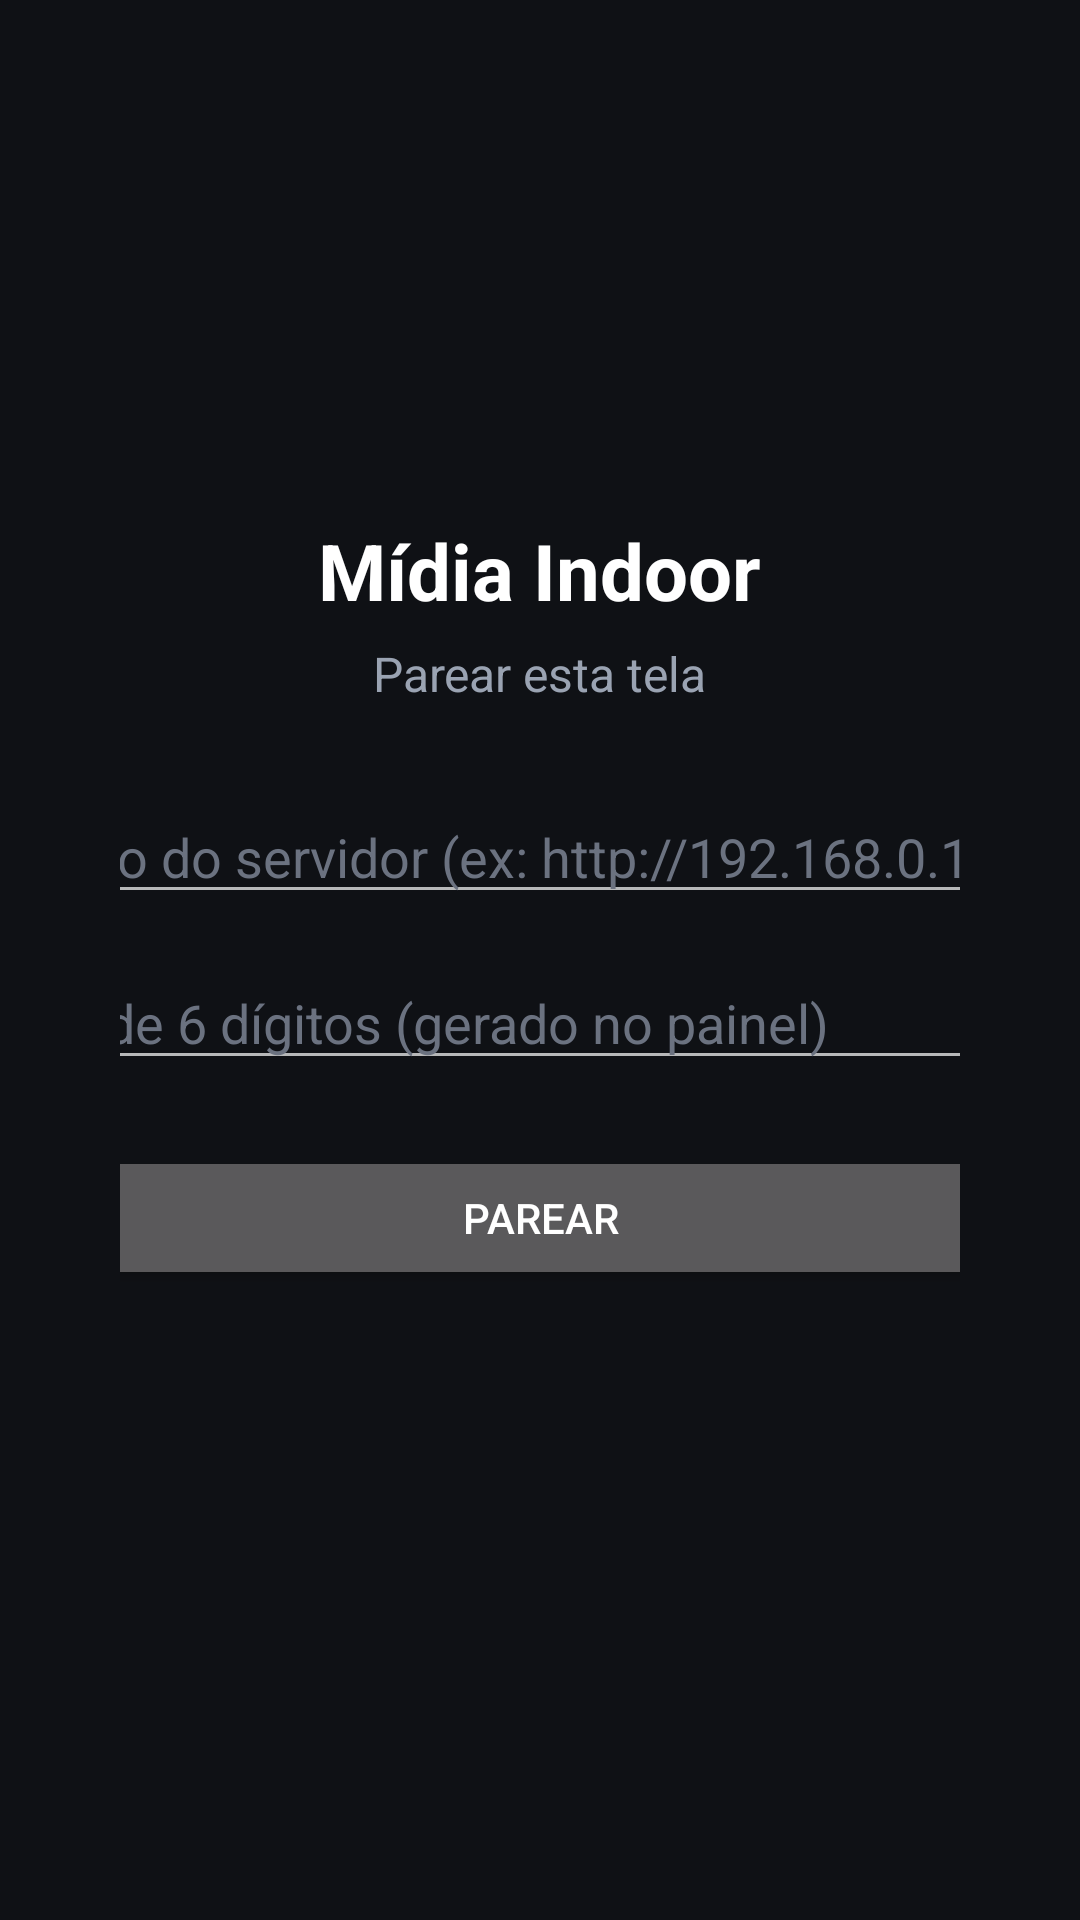

Here is an Android app screen rendered from its layout file. Give the layout XML and the strings, colors and styles it references.
<!-- AndroidManifest.xml: application theme Theme.Player -->
<!-- res/layout/activity_pairing.xml -->
<?xml version="1.0" encoding="utf-8"?>
<LinearLayout xmlns:android="http://schemas.android.com/apk/res/android"
    android:layout_width="match_parent"
    android:layout_height="match_parent"
    android:orientation="vertical"
    android:gravity="center"
    android:background="#0f1115"
    android:padding="40dp">

    <TextView
        android:layout_width="wrap_content"
        android:layout_height="wrap_content"
        android:text="@string/app_name"
        android:textColor="#ffffff"
        android:textSize="26sp"
        android:textStyle="bold"
        android:layout_marginBottom="6dp" />

    <TextView
        android:layout_width="wrap_content"
        android:layout_height="wrap_content"
        android:text="Parear esta tela"
        android:textColor="#9aa3b2"
        android:textSize="16sp"
        android:layout_marginBottom="28dp" />

    <EditText
        android:id="@+id/serverInput"
        android:layout_width="420dp"
        android:layout_height="wrap_content"
        android:hint="Endereço do servidor (ex: http://192.168.0.10:4000)"
        android:textColorHint="#6b7280"
        android:textColor="#ffffff"
        android:inputType="textUri"
        android:layout_marginBottom="14dp" />

    <EditText
        android:id="@+id/codeInput"
        android:layout_width="420dp"
        android:layout_height="wrap_content"
        android:hint="Código de 6 dígitos (gerado no painel)"
        android:textColorHint="#6b7280"
        android:textColor="#ffffff"
        android:inputType="number"
        android:maxLength="6"
        android:layout_marginBottom="22dp" />

    <Button
        android:id="@+id/pairButton"
        android:layout_width="420dp"
        android:layout_height="wrap_content"
        android:text="Parear" />

    <TextView
        android:id="@+id/status"
        android:layout_width="wrap_content"
        android:layout_height="wrap_content"
        android:textColor="#e5b94d"
        android:layout_marginTop="18dp" />
</LinearLayout>
<!-- resources referenced by this layout -->
<resources>
  <string name="app_name">Mídia Indoor</string>
  <style name="Theme.Player" parent="Theme.MaterialComponents.NoActionBar">
          <item name="android:windowFullscreen">true</item>
          <item name="android:windowBackground">@android:color/black</item>
      </style>
</resources>
